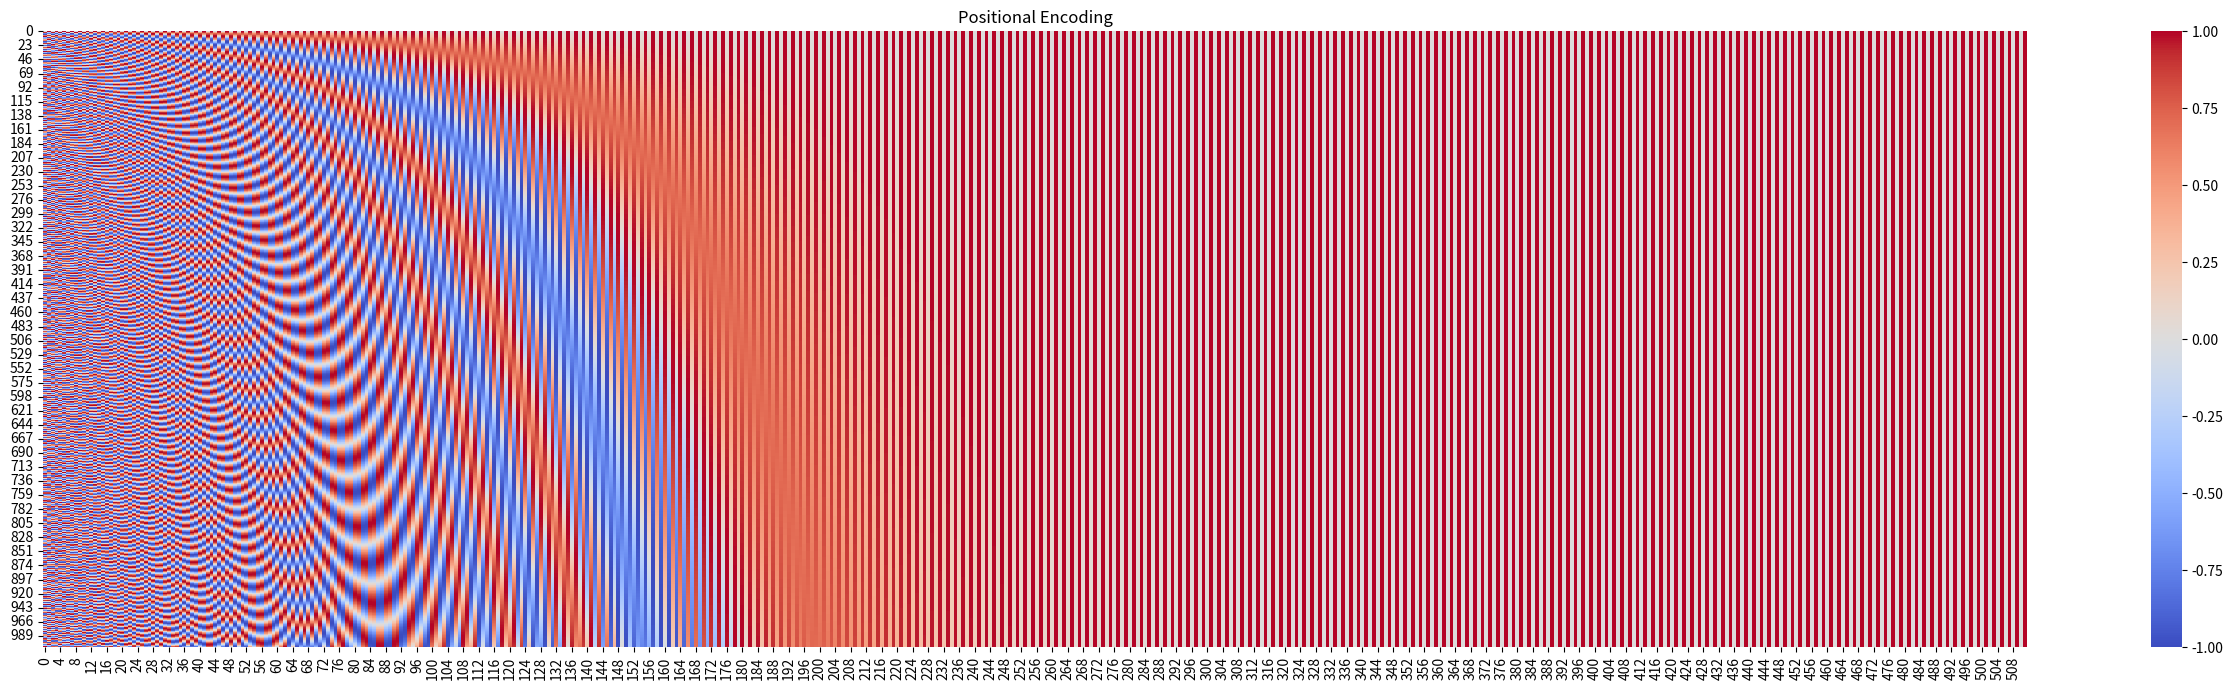

Write Python code to recreate this figure.
import math
import seaborn as sns
import numpy as np
import matplotlib.pyplot as plt

class Divider: # 문장을 입력받아 단어 단위로 반환하는 클래스
    def __init__(self, sentence): # 문장 입력
        self.word = sentence.split(' ')
    def retIndex(self):
        return self.word # 단어 출력
    
class PE:
    def __init__(self, d_model, Pos): # 모델 차원, 단어 위치
        self.degree = np.linspace(0,360,361)
        self.d_model = d_model
        self.__Pos = Pos
    def get_value(self):
        dimension_list = []
        for i in range(self.d_model):
            if i %2 == 0:
                dimension_list.append(np.sin(self.__Pos/(10000**(2*i/self.d_model))))
            else:
                dimension_list.append(np.cos(self.__Pos/(10000**(2*i/self.d_model))))
        return dimension_list # 단어별 Positional Encoding 결과 반환
    
class Sketcher:
    def __init__(self, word):
        self.row = word.shape[0]
        self.col = word.shape[1]

    def showInfo(self):
        print(f"row: {self.row}, col: {self.col}")

    def plot(self):
        plt.figure(figsize=(32, 8))
        sns.heatmap(word, annot=False, cmap="coolwarm")
        plt.title("Positional Encoding")
        plt.show()

if __name__ == "__main__":

    sentence = """After heat records were smashed and a torrent of extreme weather events rocked countless countries in 2023, some climate scientists believed that the waning of the El Niño weather pattern could mean 2024 would be slightly cooler. It didn’t happen that way. This year is expected to break 2023’s global average temperature record and the effects of the warming – more powerful hurricanes, floods, wildfires and suffocating heat – have upended lives and livelihoods. All year, Associated Press photographers around the globe have captured moments, from the brutality unleashed during extreme weather events to human resilience in the face of hardship, that tell the story of a changing Earth.
January: Experiencing a changing world
As seas rise, salty ocean water of the Pacific encroaches on Vietnam’s Mekong Delta, hurting agriculture and the farmers and sellers who rely on it. Life for those on the Mekong now – paddling across markets and working and sleeping from houseboats – is quickly being altered. In Tahiti, the arrival of the Paris Olympics this year meant giant structures were built on one of their most precious reefs. The reefs sustain the life of sea creatures and in turn, the people of the island.
February: Farming against tougher odds
In many parts of the world, there were impacts when agriculture intersected with climate change. In Spain and other European countries, farmers were upset over increasing energy and fertilizer costs, cheaper farm imports entering the European Union and pesticide regulations, arguing all these changes could force them out of business. In Kenya, access to water continued to be a struggle for many, while fishers off the Indian coast of Mumbai had to contend with a rapidly warming Arabian Sea. There were bright spots, however, such as the increasing use of natural farming techniques that are more resistant to climate shocks.
March: Struggling to get water
More than 2 billion people around the world don’t have access to safely managed drinking water, according to the United Nations, a grim reality experienced in so many places. In Brazil, some residents collected water as it came down a mountain, while in India others filled up jugs from a street drain. Drinking from such sources can lead to many waterborne illnesses.
April: Fighting to thrive
For the Ojibwe tribe in the United States, spearfishing is an important tradition, one they maintained this year in the face of climate change. At the same time, in other parts of the world the impact of climate change was so severe that simply surviving was the best hope. Such was the case in Kenya, where floods took lives and forced many to evacuate, and in an Indian village where flooding is so constant that residents are constantly displaced.
May: Getting forced from home
When heavy rains led to massive flooding in Uruguay and Brazil, residents were forced from their homes. In both of these places, most people likely returned and were able to rebuild their lives. In other places, there was no going back. Such was the case for Quinault Indian Nation in the U.S., in the process of being relocated inland as coastal erosion threaten their homes. The Gardi Sugdub island off the coast of Panama faced a similar fate – hundreds of families are relocating to the mainland as sea levels rise.
June: Suffering from heat
From Mexico to Pakistan and beyond, high temperatures hit people hard. Unable to find relief, some sweated profusely while others ended up hospitalized. Many would die, such as in Saudi Arabia, where heat-related illnesses killed more than 1,300 during the annual hajj pilgrimage. The heat didn’t just impact people, but also oceans and animals, putting at risk some of the most biodiverse ecosystems in the world, such as Ecuador’s Galapagos Islands.
July: California burning
Rising temperatures and prolonged droughts create conditions for more and longer burning wildfires. One of the places that is consistently hard hit is the U.S. state of California. This year was no exception. Wildfires burned more than 1 million acres, chewed through hundreds of homes and led thousands of people to evacuate. As happens in every fire, countless animals also perished or were forced from their habitats.
August: Mother nature shining through
For all the destruction that climate change caused in 2024, mother nature showed off its beauty. That was on display at Churchill, Manitoba, a northern Canadian town that revels in its unofficial title as polar bear capital of the world. Like every year, tourists enjoyed stunning views of the Hudson Bay, watched beluga whales swim and, of course, came into contact with polar bears.
September: Raging waters
Water is central for humans and animals, but it can also take lives and leave a path of destruction. It did both in 2024. The scenes were shocking: students in India using rope to cross a flooded street, a little girl in Cuba floating in a container and Nigerians wading through floodwaters after a dam collapsed in the wake of heavy rains.
October: Experiencing extremes
Throughout the year, there was way too much water in some places and not enough in others, increasingly common as climate change alters natural weather patterns. In the Sahara Desert in Morocco, heavy rain left sand dunes with pools of water. By contrast, the Amazon region in South America, normally lush as a largely tropical area, experienced severe drought.
November: Astonishing destruction
Around the world, numerous storms unleashed powerful winds and dumped large amounts of water. The result: buildings and homes that looked like they had been hit with a wrecking ball, clothes and other household goods caked in mud and scattered on the ground, and residents walking through floodwaters.
December: Looking to 2025
As the end of 2024 approached, the arrival of winter in the Northern Hemisphere meant relief from the heat in the form of cold temperatures and idyllic scenes like snow‑frosted trees. But there were also reminders that global warming had already altered Earth so much that climate‑driven disasters, such as raging wildfires even during winter months, are never far off. While impossible to predict when and where disaster may strike, one thing is all but certain in 2025: the storms, floods, heat waves, droughts and wildfires will continue."""
    
    divided_sentence = Divider(sentence=sentence).retIndex()
    word = []

    for idx, each in enumerate(divided_sentence):
        word.append(PE(512, idx).get_value())
    word = np.array(word)
    # print((word.shape))
    
    sketch = Sketcher(word=word)
    sketch.showInfo()
    sketch.plot()









